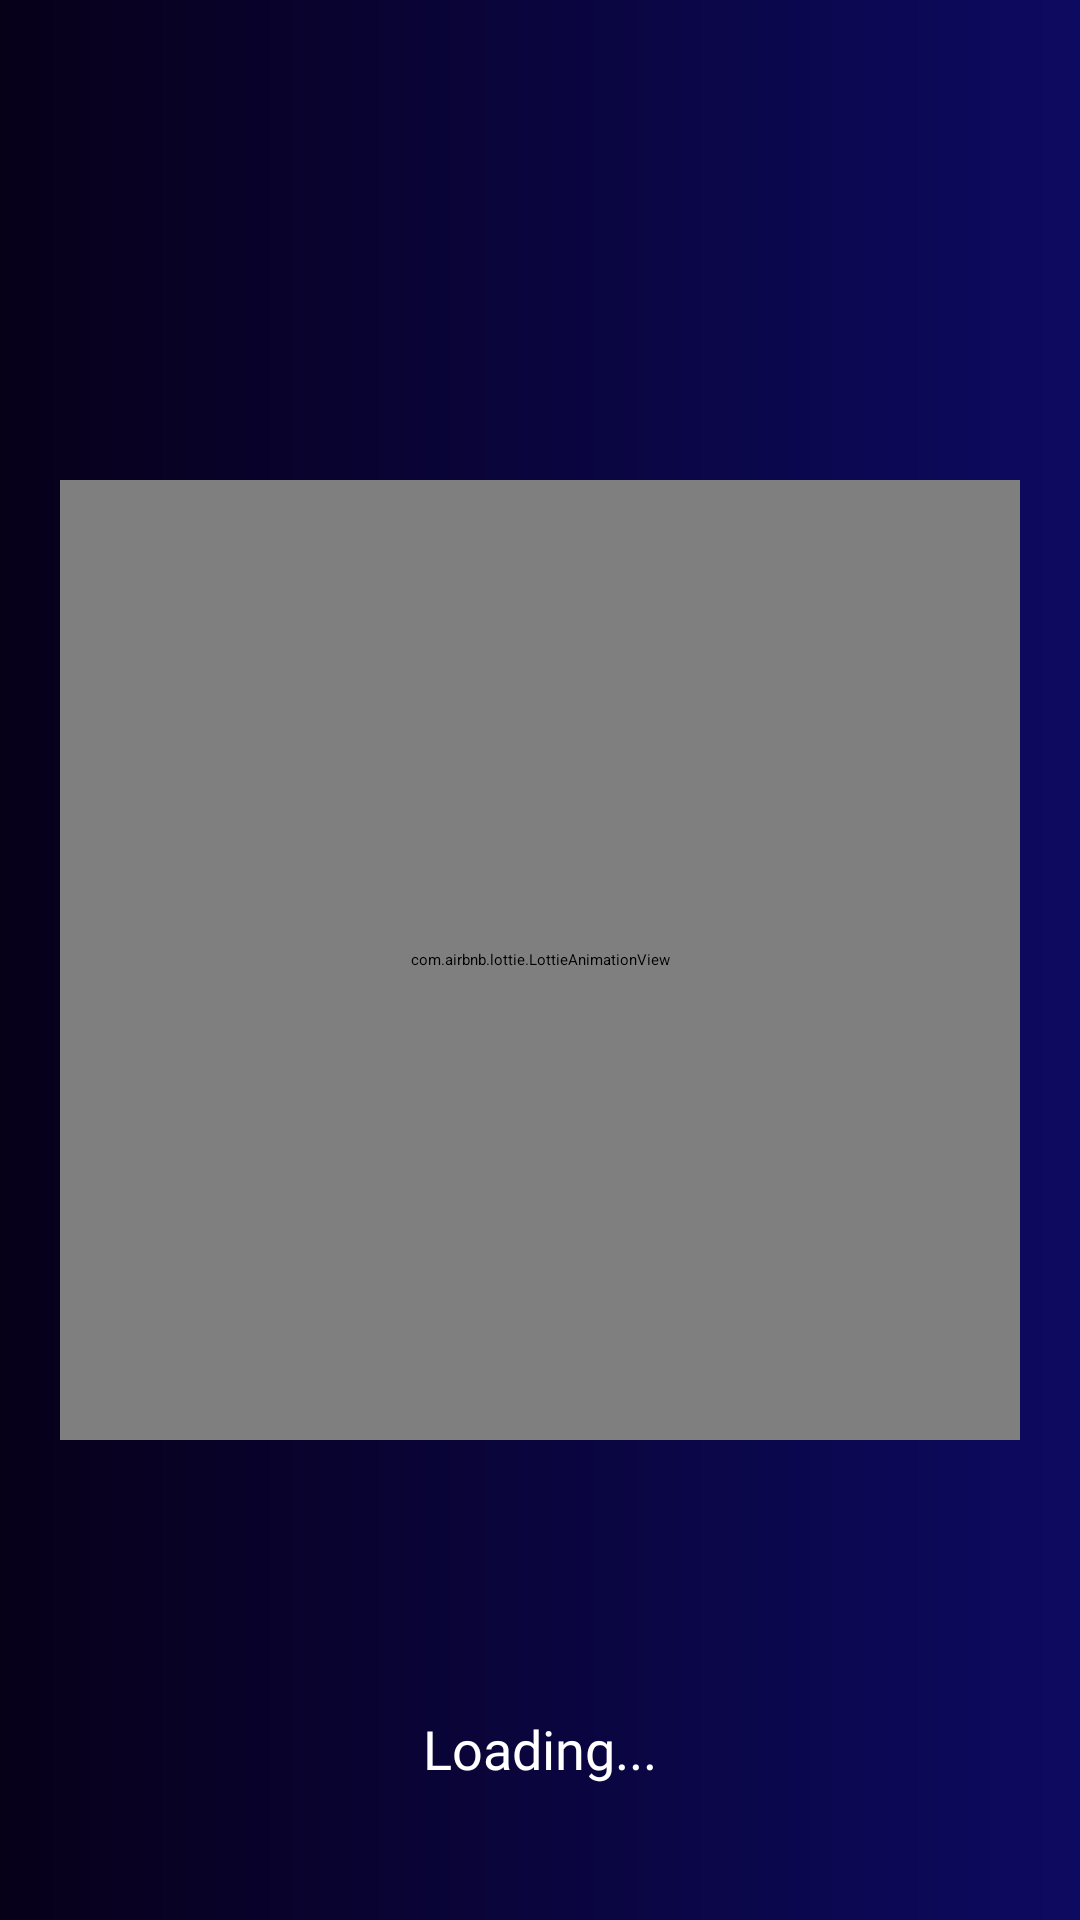

The Android layout XML behind this screen, and the referenced resources:
<!-- AndroidManifest.xml: application theme Theme.AviaBoss -->
<!-- res/layout/fragment_bef_bef_frag.xml -->
<?xml version="1.0" encoding="utf-8"?>
<androidx.constraintlayout.widget.ConstraintLayout xmlns:android="http://schemas.android.com/apk/res/android"
    xmlns:tools="http://schemas.android.com/tools"
    android:layout_width="match_parent"
    android:background="@drawable/gggggggrrraaado"
    android:layout_height="match_parent"
    xmlns:app="http://schemas.android.com/apk/res-auto"
    tools:context=".fragm.BefBefFragFragment">

    <com.airbnb.lottie.LottieAnimationView
        android:id="@+id/lotAnimaaaa"
        android:layout_width="320dp"
        android:layout_height="320dp"
        app:layout_constraintBottom_toBottomOf="parent"
        app:layout_constraintEnd_toEndOf="parent"
        app:layout_constraintStart_toStartOf="parent"
        app:layout_constraintTop_toTopOf="parent"
        app:lottie_autoPlay="true"
        app:lottie_loop="true"
        app:lottie_rawRes="@raw/load" />

    <TextView
        android:layout_width="wrap_content"
        android:layout_height="wrap_content"
        android:id="@+id/gtptgkgt"
        android:textColor="@color/white"
        android:text="Loading..."
        android:textSize="18sp"
        android:fontFamily="@font/montserrat_black"
        app:layout_constraintStart_toStartOf="parent"
        app:layout_constraintEnd_toEndOf="parent"
        app:layout_constraintBottom_toBottomOf="parent"
        android:layout_marginBottom="45dp"/>

</androidx.constraintlayout.widget.ConstraintLayout>
<!-- resources referenced by this layout -->
<resources>
  <!-- drawable gggggggrrraaado (drawable) -->
  <?xml version="1.0" encoding="utf-8"?>
  <shape xmlns:android="http://schemas.android.com/apk/res/android">
      <gradient
          android:endColor="#0D0A61"
          android:type="linear"
          android:startColor="#070019" />
  </shape>
  <style name="Theme.AviaBoss" parent="Theme.MaterialComponents.DayNight.NoActionBar">
          
          <item name="colorPrimary">@color/purple_500</item>
          <item name="colorPrimaryVariant">@color/purple_700</item>
          <item name="colorOnPrimary">@color/white</item>
          
          <item name="colorSecondary">@color/teal_200</item>
          <item name="colorSecondaryVariant">@color/teal_700</item>
          <item name="colorOnSecondary">@color/black</item>
          
          <item name="android:statusBarColor" tools:targetApi="l">@color/black</item>
          
          <item name="android:windowAnimationStyle">@null</item>
          <item name="android:windowDisablePreview">true</item>
  
      </style>
  <!-- not gathered from this repository: default colours our renderer supplied (Android Studio template values) -->
  <color name="purple_500">#FF6200EE</color>
  <color name="purple_700">#FF3700B3</color>
  <color name="teal_200">#FF03DAC5</color>
  <color name="teal_700">#FF018786</color>
  <color name="black">#FF000000</color>
  <color name="white">#FFFFFFFF</color>
</resources>
